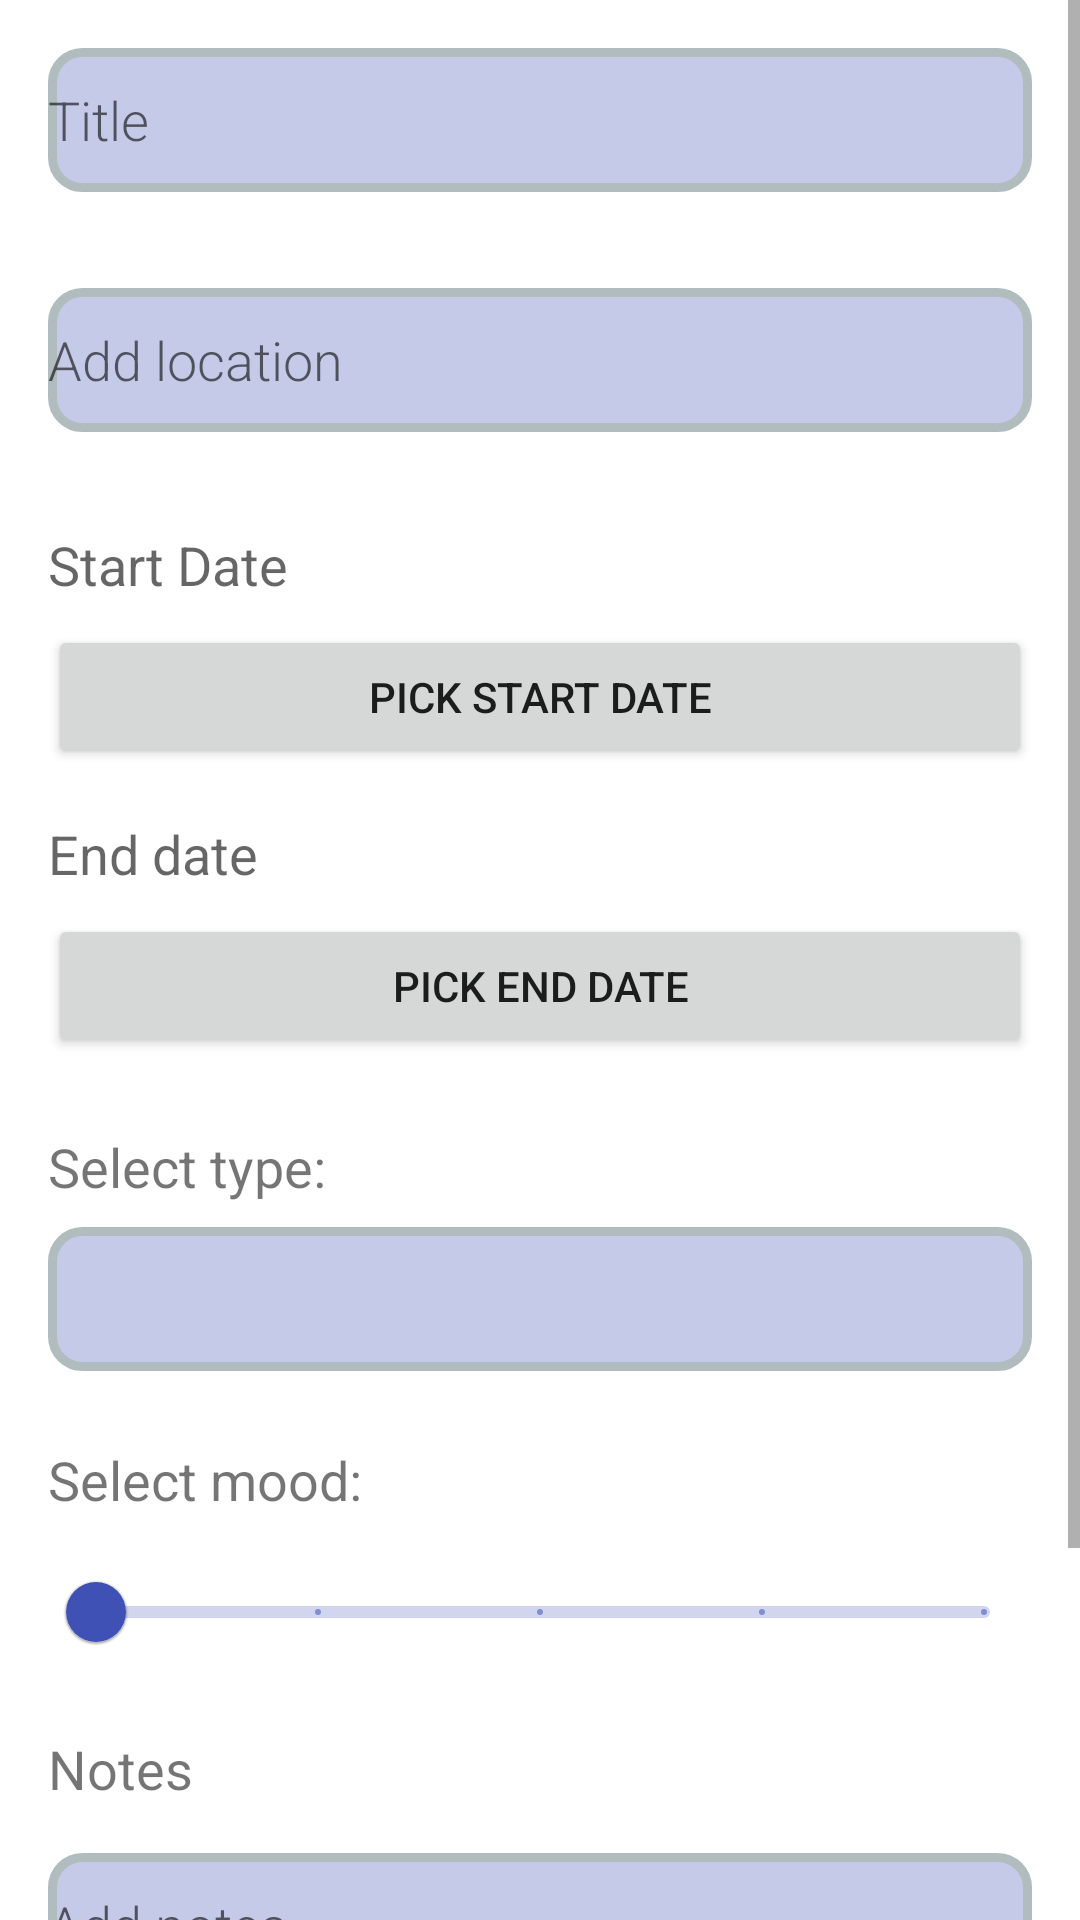

Produce the Android XML layout that renders to this screen, including the resource entries it uses.
<!-- AndroidManifest.xml: application theme AppTheme -->
<!-- res/layout/activity_new_event.xml -->
<?xml version="1.0" encoding="utf-8"?>
<ScrollView xmlns:android="http://schemas.android.com/apk/res/android"
    android:layout_width="fill_parent"
    android:layout_height="fill_parent">

    <LinearLayout xmlns:android="http://schemas.android.com/apk/res/android"
        xmlns:app="http://schemas.android.com/apk/res-auto"
        android:layout_width="match_parent"
        android:layout_height="match_parent"
        android:orientation="vertical">

        <EditText
            android:id="@+id/edit_title"
            android:layout_width="match_parent"
            android:layout_height="wrap_content"
            android:layout_margin="@dimen/m_padding"
            android:background="@drawable/custom_card"
            android:fontFamily="sans-serif-light"
            android:hint="@string/hint_word"
            android:inputType="textAutoComplete"
            android:minHeight="@dimen/min_height"
            android:textSize="18sp" />

        <EditText
            android:id="@+id/edit_location"
            android:layout_width="match_parent"
            android:layout_height="wrap_content"
            android:layout_margin="@dimen/m_padding"
            android:background="@drawable/custom_card"
            android:fontFamily="sans-serif-light"
            android:hint="@string/hint_word_location"
            android:inputType="textAutoComplete"
            android:minHeight="@dimen/min_height"
            android:textSize="18sp" />

        <TextView
            android:id="@+id/startDateText"
            android:layout_width="match_parent"
            android:layout_height="wrap_content"
            android:layout_marginHorizontal="@dimen/m_padding"
            android:layout_marginTop="@dimen/m_padding"
            android:hint="@string/start_date"
            android:textSize="18sp"
            app:layout_constraintLeft_toLeftOf="parent"
            app:layout_constraintTop_toBottomOf="@id/edit_title" />

        <Button
            android:id="@+id/startDate"
            android:layout_width="match_parent"
            android:layout_height="wrap_content"
            android:layout_marginHorizontal="@dimen/m_padding"
            android:layout_marginTop="@dimen/s_padding"
            android:text="@string/pick_start_date"
            app:layout_constraintStart_toEndOf="@id/startDateText" />

        <TextView
            android:id="@+id/endDateText"
            android:layout_width="match_parent"
            android:layout_height="wrap_content"
            android:layout_marginHorizontal="@dimen/m_padding"
            android:layout_marginTop="@dimen/m_padding"
            android:hint="@string/end_date"
            android:textSize="18sp"
            app:layout_constraintLeft_toLeftOf="parent"
            app:layout_constraintTop_toBottomOf="@id/edit_title" />

        <Button
            android:id="@+id/endDate"
            android:layout_width="match_parent"
            android:layout_height="wrap_content"
            android:layout_marginHorizontal="@dimen/m_padding"
            android:layout_marginTop="@dimen/s_padding"
            android:text="@string/pick_end_date"
            app:layout_constraintStart_toEndOf="@id/startDateText" />

        <TextView
            android:id="@+id/txtView"
            android:layout_width="wrap_content"
            android:layout_height="wrap_content"
            android:layout_marginHorizontal="@dimen/m_padding"
            android:layout_marginTop="@dimen/b_padding"
            android:text="@string/select_type"
            android:textSize="18sp" />

        <Spinner
            android:id="@+id/spinner"
            android:layout_width="match_parent"
            android:layout_height="@dimen/min_height"
            android:layout_marginHorizontal="@dimen/m_padding"
            android:layout_marginTop="@dimen/s_padding"
            android:background="@drawable/custom_card" />

        <TextView
            android:id="@+id/txtView2"
            android:layout_width="wrap_content"
            android:layout_height="wrap_content"
            android:layout_marginHorizontal="@dimen/m_padding"
            android:layout_marginTop="@dimen/b_padding"
            android:labelFor="@id/mood_slider"
            android:text="@string/select_mood"
            android:textSize="18sp" />

        <com.google.android.material.slider.Slider
            android:id="@+id/mood_slider"
            android:layout_width="match_parent"
            android:layout_height="wrap_content"
            android:layout_marginHorizontal="@dimen/m_padding"
            android:layout_marginTop="@dimen/s_padding"
            android:stepSize="1.0"
            android:valueFrom="1.0"
            android:valueTo="5.0" />

        <TextView
            android:id="@+id/txtView3"
            android:layout_width="wrap_content"
            android:layout_height="wrap_content"
            android:layout_marginHorizontal="@dimen/m_padding"
            android:layout_marginTop="@dimen/m_padding"
            android:text="@string/notes"
            android:textSize="18sp" />

        <EditText
            android:id="@+id/edit_notes"
            android:layout_width="match_parent"
            android:layout_height="wrap_content"
            android:layout_margin="@dimen/m_padding"
            android:background="@drawable/custom_card"
            android:fontFamily="sans-serif-light"
            android:hint="@string/hint_word_notes"
            android:inputType="textAutoComplete"
            android:minHeight="@dimen/min_height"
            android:textSize="18sp" />

        <Button
            android:id="@+id/button_edit"
            android:layout_width="match_parent"
            android:layout_height="wrap_content"
            android:layout_marginTop="@dimen/s_padding"
            android:layout_marginHorizontal="@dimen/m_padding"
            android:background="@color/colorPrimary"
            android:text="@string/edit"
            android:textColor="@color/white" />

        <Button
            android:id="@+id/button_save"
            android:layout_width="match_parent"
            android:layout_height="wrap_content"
            android:layout_marginTop="@dimen/s_padding"
            android:layout_marginHorizontal="@dimen/m_padding"
            android:background="@color/colorPrimary"
            android:text="@string/button_save"
            android:textColor="@color/white" />

    </LinearLayout>
</ScrollView>
<!-- resources referenced by this layout -->
<resources>
  <color name="colorPrimary">#3F51B5</color>
  <color name="white">#FFFFFFFF</color>
  <dimen name="b_padding">24dp</dimen>
  <dimen name="m_padding">16dp</dimen>
  <dimen name="min_height">48dp</dimen>
  <dimen name="s_padding">8dp</dimen>
  <!-- drawable custom_card (drawable) -->
  <?xml version="1.0" encoding="utf-8"?>
  <shape xmlns:android="http://schemas.android.com/apk/res/android">
      <solid android:color="@color/colorPrimaryLight"/>
      <stroke android:width="3dp" android:color="#B1BCBE" />
      <corners android:radius="10dp"/>
      <padding android:left="0dp" android:top="0dp" android:right="0dp" android:bottom="0dp" />
  </shape>
  <string name="button_save">Save</string>
  <string name="end_date">End date</string>
  <string name="hint_word">Title</string>
  <string name="hint_word_location">Add location</string>
  <string name="hint_word_notes">Add notes</string>
  <string name="notes">Notes</string>
  <string name="pick_end_date">Pick end date</string>
  <string name="pick_start_date">Pick Start Date</string>
  <string name="select_mood">Select mood:</string>
  <string name="select_type">Select type:</string>
  <string name="start_date">Start Date</string>
  <style name="AppTheme" parent="Theme.MaterialComponents.Light.DarkActionBar">
          
          <item name="colorPrimary">@color/colorPrimary</item>
          <item name="colorPrimaryDark">@color/colorPrimaryDark</item>
          <item name="colorAccent">@color/colorAccent</item>
      </style>
  <color name="colorPrimaryLight">#C5CAE9</color>
  <color name="colorPrimaryDark">#303F9F</color>
  <color name="colorAccent">#FF4081</color>
</resources>
